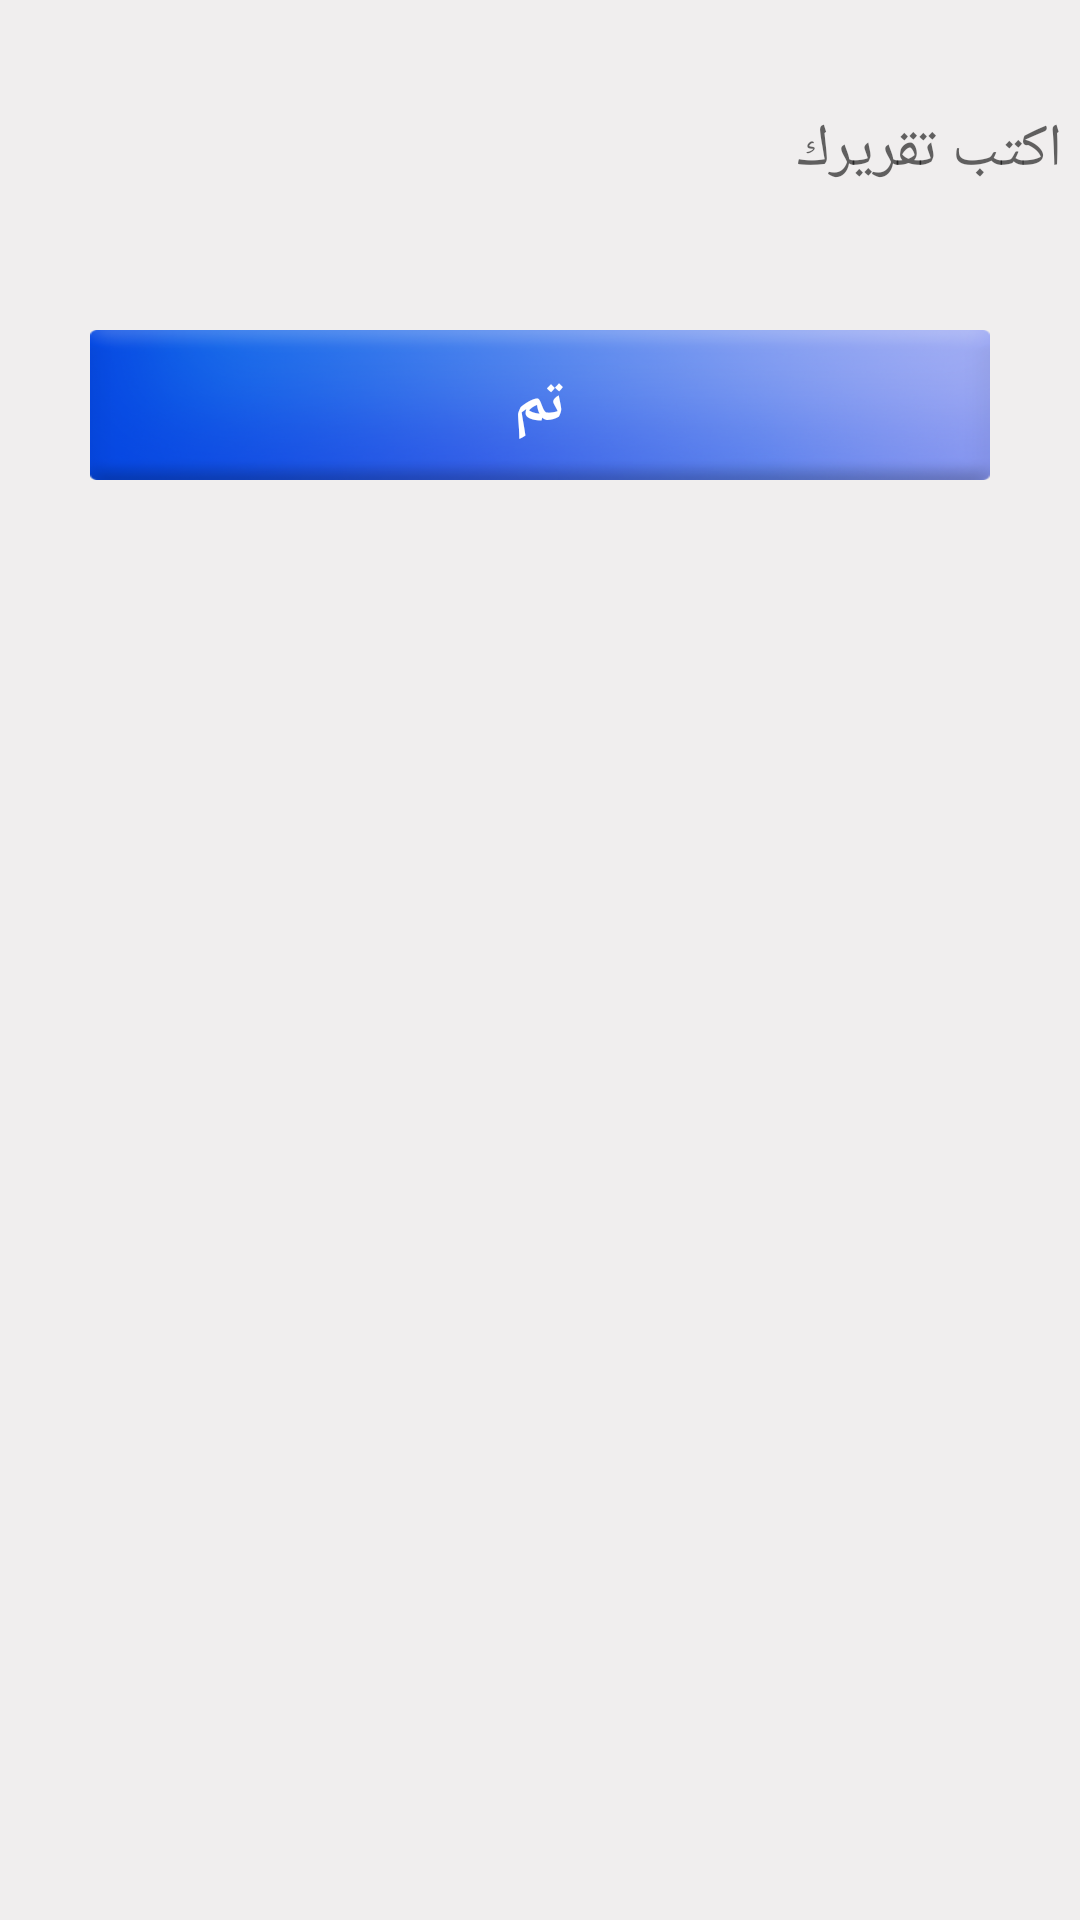

Reconstruct the res/layout file that produces this screen, plus the resources it refers to.
<!-- AndroidManifest.xml: application theme AppTheme -->
<!-- res/layout/comment_layout.xml -->
<?xml version="1.0" encoding="utf-8"?>
<ScrollView xmlns:android="http://schemas.android.com/apk/res/android"
    android:layout_width="match_parent"
    android:layout_height="wrap_content"
    android:background="#F0EEEE">

    <RelativeLayout
        android:layout_width="match_parent"
        android:layout_height="wrap_content">

        <EditText
            android:id="@+id/comment"
            android:layout_width="match_parent"
            android:layout_height="wrap_content"
            android:background="@null"
            android:hint="اكتب تقريرك"
            android:minHeight="100dp"
            android:padding="6dp"
            android:textColor="@color/applicationColor"
            android:textSize="20sp" />

        <Button
            android:id="@+id/submit"
            android:layout_width="wrap_content"
            android:layout_height="50dp"
            android:layout_below="@+id/comment"
            android:layout_centerHorizontal="true"
            android:layout_marginStart="30dp"
            android:layout_marginTop="10dp"
            android:layout_marginEnd="30dp"
            android:layout_marginBottom="10dp"
            android:background="@drawable/bluebtn"
            android:text="تم"
            android:textColor="#fff"
            android:textSize="20sp"
            android:textStyle="bold" />
    </RelativeLayout>
</ScrollView>
<!-- resources referenced by this layout -->
<resources>
  <color name="applicationColor">#0A2FE9</color>
  <!-- drawable bluebtn: png bitmap (drawable, 63721 bytes) -->
  <style name="AppTheme" parent="Theme.AppCompat.Light.DarkActionBar">
          
          <item name="colorPrimary">@color/colorPrimary</item>
          <item name="colorPrimaryDark">@color/colorPrimaryDark</item>
          <item name="colorAccent">@color/colorAccent</item>
      </style>
  <color name="colorPrimary">#0A2FE9</color>
  <color name="colorPrimaryDark">#0A2FE9</color>
  <color name="colorAccent">#0A2FE9</color>
</resources>
